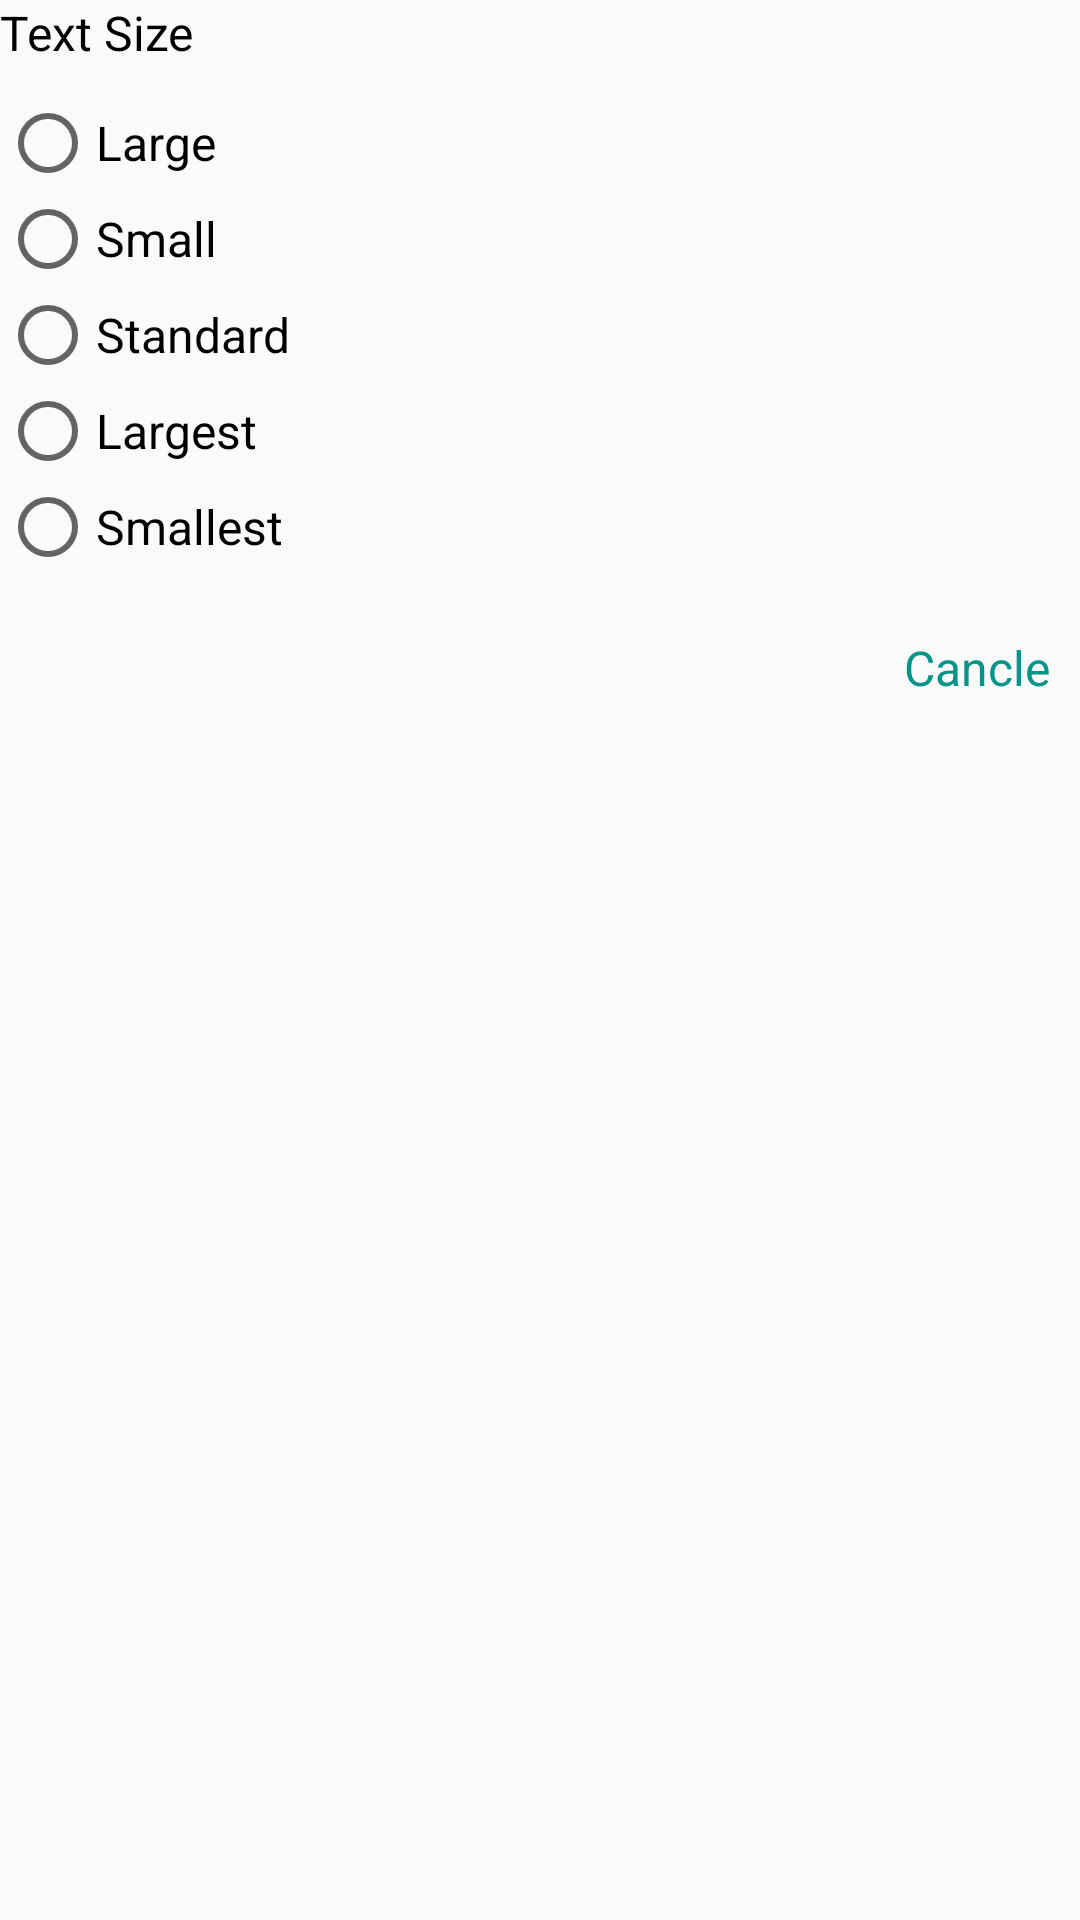

Produce the Android XML layout that renders to this screen, including the resource entries it uses.
<!-- AndroidManifest.xml: application theme AppTheme.NoActionBar -->
<!-- res/layout/radiobutton_dialog.xml -->
<?xml version="1.0" encoding="utf-8"?>
<LinearLayout xmlns:android="http://schemas.android.com/apk/res/android"
    android:orientation="vertical" android:layout_width="250dp"
    android:layout_height="250dp"
    android:layout_margin="20dp">

    <TextView
        android:layout_width="wrap_content"
        android:layout_height="wrap_content"
        android:text="Text Size"
        android:textColor="@color/colorBlack"
        android:textSize="@dimen/primeryText"
        />
    <RadioGroup

        android:id="@+id/radio_group"
        android:layout_width="wrap_content"
        android:layout_height="wrap_content"
        android:layout_marginTop="@dimen/margin10"
        android:layout_gravity="center_vertical"
        android:orientation="vertical">


    <RadioButton
        android:layout_width="wrap_content"
        android:layout_height="wrap_content"
        android:id="@+id/radioBig"
        android:textSize="@dimen/primeryText"
        android:text="Large"/>
    <RadioButton
        android:layout_width="wrap_content"
        android:layout_height="wrap_content"
        android:id="@+id/radioSmall"
        android:textSize="@dimen/primeryText"
        android:text="Small"/>
    <RadioButton
        android:layout_width="wrap_content"
        android:layout_height="wrap_content"
        android:id="@+id/radiostand"
        android:textSize="@dimen/primeryText"
        android:text="Standard"/>
        <RadioButton
            android:layout_width="wrap_content"
            android:layout_height="wrap_content"
            android:id="@+id/radioexlarge"
            android:textSize="@dimen/primeryText"
            android:text="Largest"/>
        <RadioButton
            android:layout_width="wrap_content"
            android:layout_height="wrap_content"
            android:id="@+id/radioexsmall"
            android:textSize="@dimen/primeryText"
            android:text="Smallest"/>

    </RadioGroup>
    <TextView
        android:layout_width="wrap_content"
        android:layout_height="wrap_content"
        android:textColor="#029488"
        android:layout_gravity="end|bottom"
        android:layout_marginTop="20dp"
        android:layout_marginRight="@dimen/margin10"
        android:id="@+id/btncancle"
        android:clickable="true"
        android:textSize="@dimen/primeryText"
        android:text="Cancle"/>
</LinearLayout>
<!-- resources referenced by this layout -->
<resources>
  <color name="colorBlack">#000</color>
  <dimen name="margin10">10dp</dimen>
  <dimen name="primeryText">16sp</dimen>
  <style name="AppTheme.NoActionBar">
          <item name="windowActionBar">false</item>
          <item name="windowNoTitle">true</item>
      </style>
</resources>
